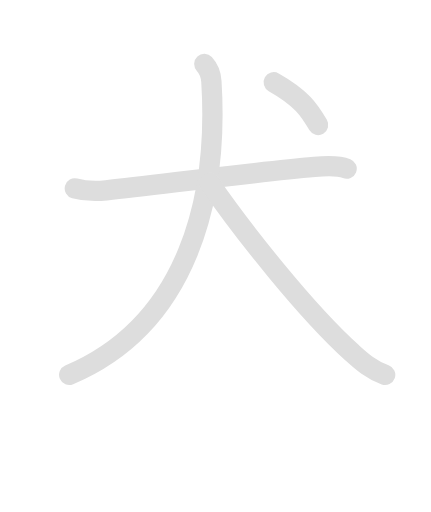
t = 0.00 s
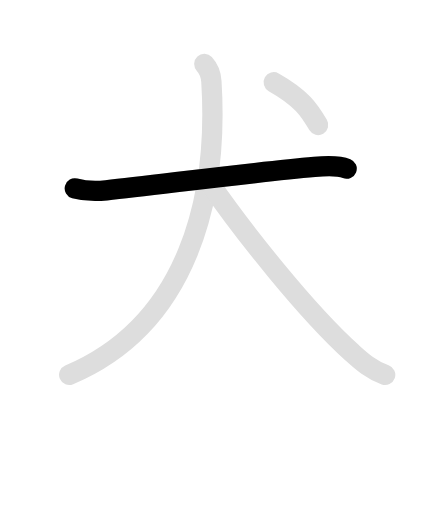
t = 1.35 s
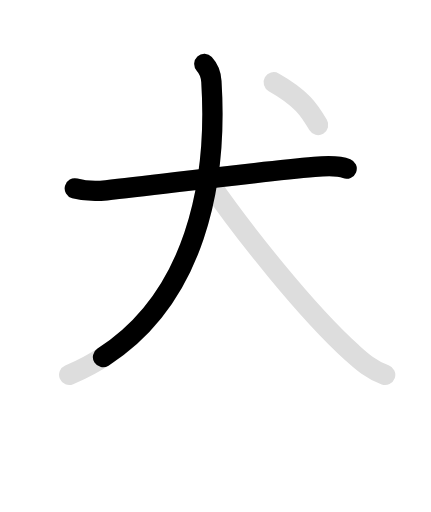
t = 2.48 s
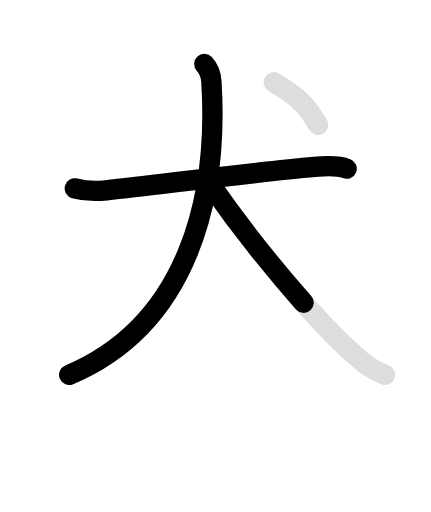
t = 3.75 s
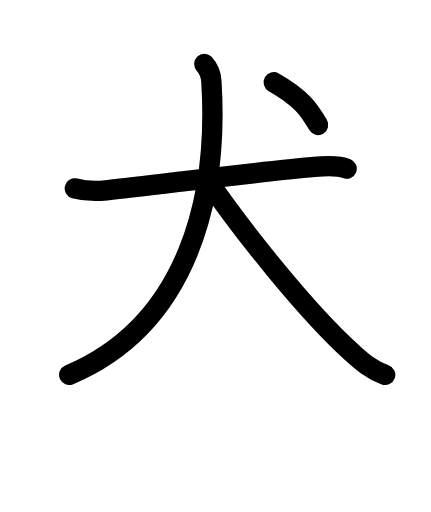
t = 5.25 s
t = 6.60 s: frame unchanged from t = 5.25 s, image omitted

The animated SVG that drew these frames (rendered in a browser with its animation timeline set to each time). Animation: 8 SMIL elements (animate=5,set=3); one cycle of 6.60 s, repeats indefinitely.

<svg id="kvg-072ac" class="kanjivg" viewBox="0 0 106 126" width="106" height="106" xmlns="http://www.w3.org/2000/svg" xmlns:xlink="http://www.w3.org/1999/xlink" xml:space="preserve" version="1.1" baseProfile="full"><defs><style type="text/css">path.black{fill:none;stroke:black;stroke-width:5;stroke-linecap:round;stroke-linejoin:round;}path.grey{fill:none;stroke:#ddd;stroke-width:5;stroke-linecap:round;stroke-linejoin:round;}path.stroke{fill:none;stroke:black;stroke-width:5;stroke-linecap:round;stroke-linejoin:round;}text{font-size:16px;font-family:Segoe UI Symbol,Cambria Math,DejaVu Sans,Symbola,Quivira,STIX,Code2000;-webkit-touch-callout:none;cursor:pointer;-webkit-user-select:none;-khtml-user-select:none;-moz-user-select:none;-ms-user-select:none;user-select: none;}text:hover{color:#777;}#reset{font-weight:bold;}</style><marker id="markerStart" markerWidth="8" markerHeight="8" style="overflow:visible;"><circle cx="0" cy="0" r="1.5" style="stroke:none;fill:red;fill-opacity:0.5;"/></marker><marker id="markerEnd" style="overflow:visible;"><circle cx="0" cy="0" r="0.8" style="stroke:none;fill:blue;fill-opacity:0.5;"><animate attributeName="opacity" from="1" to="0" dur="3s" repeatCount="indefinite" /></circle></marker></defs><path d="M18.38,46.36c2.37,0.64,5.38,0.73,7.74,0.47c14.39-1.58,36.51-4.46,51.25-5.75c2.51-0.22,6-0.33,7.89,0.42" class="grey" /><path d="M50.25,15.75c1,1.08,1.61,2.16,1.74,4.32C53.75,48.25,46.5,79.75,17,92.25" class="grey" /><path d="M51.5,45c8.29,11.97,23.78,31.58,35.16,41.85c2.37,2.14,4.59,4.15,8.09,5.4" class="grey" /><path d="M67.33,20.25c6.9,3.89,8.78,6.85,10.92,10.5" class="grey" /><path d="M18.38,46.36c2.37,0.64,5.38,0.73,7.74,0.47c14.39-1.58,36.51-4.46,51.25-5.75c2.51-0.22,6-0.33,7.89,0.42" class="stroke" stroke-dasharray="150"><animate attributeName="stroke-dashoffset" from="150" to="0" dur="1.8s" begin="0.0s" fill="freeze" /></path><path d="M50.25,15.75c1,1.08,1.61,2.16,1.74,4.32C53.75,48.25,46.5,79.75,17,92.25" class="stroke" stroke-dasharray="150"><set attributeName="opacity" to="0" dur="1.5s" /><animate attributeName="stroke-dashoffset" from="150" to="0" dur="1.8s" begin="1.5s" fill="freeze" /></path><path d="M51.5,45c8.29,11.97,23.78,31.58,35.16,41.85c2.37,2.14,4.59,4.15,8.09,5.4" class="stroke" stroke-dasharray="150"><set attributeName="opacity" to="0" dur="3.3s" /><animate attributeName="stroke-dashoffset" from="150" to="0" dur="1.8s" begin="3.3s" fill="freeze" /></path><path d="M67.33,20.25c6.9,3.89,8.78,6.85,10.92,10.5" class="stroke" stroke-dasharray="150"><set attributeName="opacity" to="0" dur="4.8s" /><animate attributeName="stroke-dashoffset" from="150" to="0" dur="1.8s" begin="4.8s" fill="freeze" /></path></svg>
